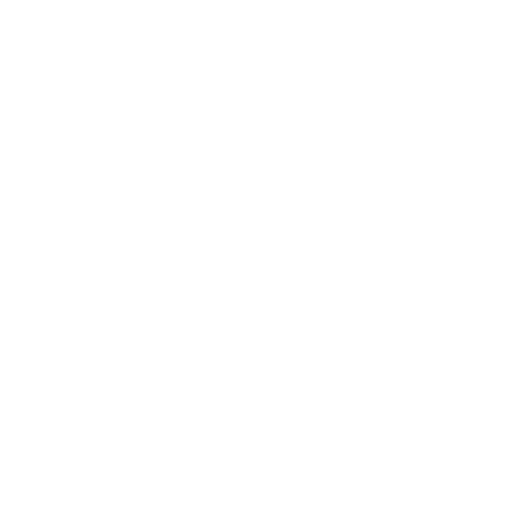
t = 0.00 s
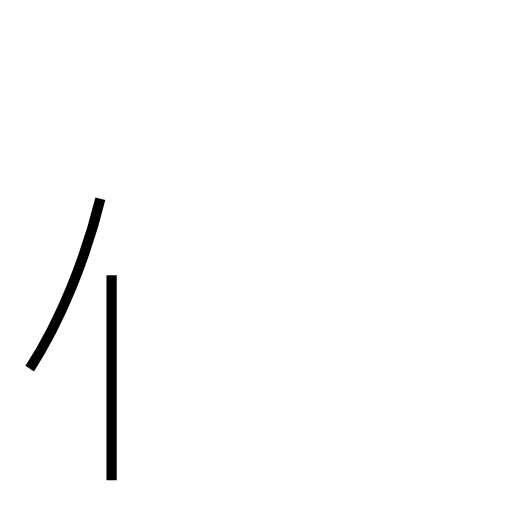
t = 1.14 s
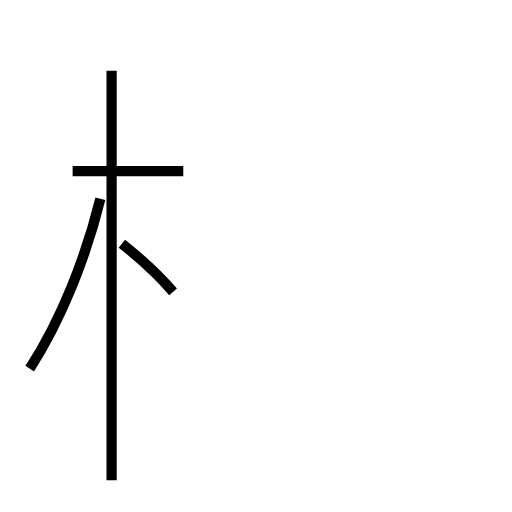
t = 2.27 s
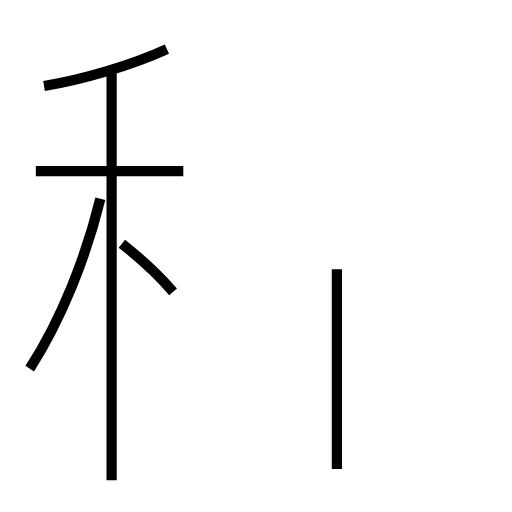
t = 3.34 s
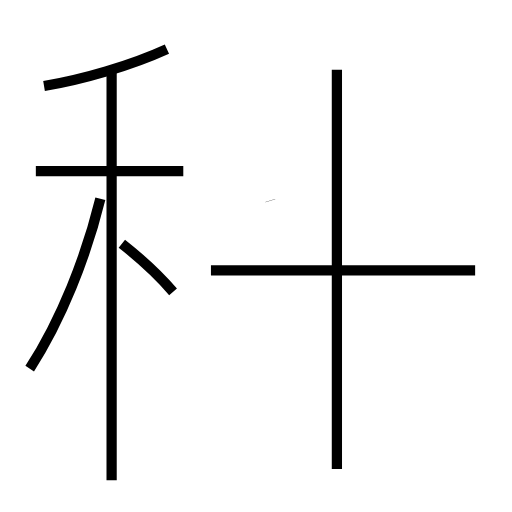
t = 4.70 s
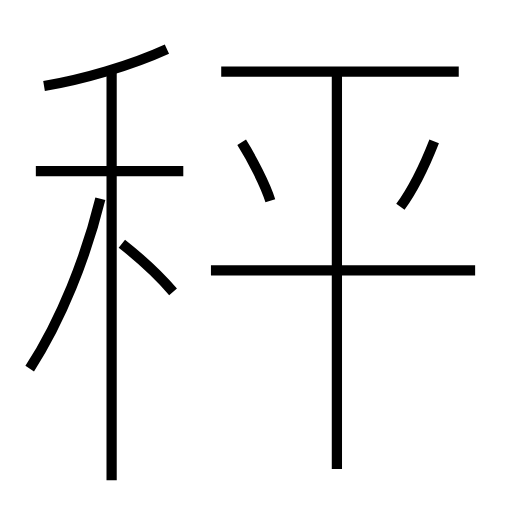
t = 5.80 s

The animated SVG that drew these frames (rendered in a browser with its animation timeline set to each time). Animation: 10 SMIL elements (animate=10); one cycle of 5.80 s.

<?xml version='1.0' encoding='utf-8'?>
<svg viewBox="0.0 -6.0 50.0 50.0" version="1.1" xmlns="http://www.w3.org/2000/svg"><rect x="-1000" y="-1000" width="2000" height="2000" stroke="white" fill="white" /><g style="fill:none;stroke:#000000;stroke-width:1"><path d="M 2.9 -8.0 C 6.0 -12.8 8.4 -18.9 9.8 -24.6 " transform="translate(0.0 38.0)" stroke-dasharray="18.054887958073937" stroke-dashoffset="18.054887958073937"><animate attributeName="stroke-dashoffset" from="18.054887958073937" to="0" dur="0.5416466387422181s" begin="0s" fill="freeze" /></path><path d="M 10.9 2.9 L 10.9 -37.1 " transform="translate(0.0 38.0)" stroke-dasharray="40.0" stroke-dashoffset="40.0"><animate attributeName="stroke-dashoffset" from="40.0" to="0" dur="1.2s" begin="0.5416466387422181s" fill="freeze" /></path><path d="M 16.9 -15.5 C 15.7 -16.9 13.8 -18.7 11.9 -20.2 " transform="translate(0.0 38.0)" stroke-dasharray="6.871589276315215" stroke-dashoffset="6.871589276315215"><animate attributeName="stroke-dashoffset" from="6.871589276315215" to="0" dur="0.20614767828945646s" begin="1.741646638742218s" fill="freeze" /></path><path d="M 17.9 -27.3 L 3.5 -27.3 " transform="translate(0.0 38.0)" stroke-dasharray="14.399999999999999" stroke-dashoffset="14.399999999999999"><animate attributeName="stroke-dashoffset" from="14.399999999999999" to="0" dur="0.43199999999999994s" begin="1.9477943170316745s" fill="freeze" /></path><path d="M 4.3 -35.6 C 8.0 -36.2 12.8 -37.6 16.3 -39.2 " transform="translate(0.0 38.0)" stroke-dasharray="12.560477490090326" stroke-dashoffset="12.560477490090326"><animate attributeName="stroke-dashoffset" from="12.560477490090326" to="0" dur="0.37681432470270976s" begin="2.379794317031674s" fill="freeze" /></path><path d="M 32.9 1.8 L 32.9 -37.2 " transform="translate(0.0 38.0)" stroke-dasharray="39.0" stroke-dashoffset="39.0"><animate attributeName="stroke-dashoffset" from="39.0" to="0" dur="1.17s" begin="2.756608641734384s" fill="freeze" /></path><path d="M 46.4 -17.6 L 20.6 -17.6 " transform="translate(0.0 38.0)" stroke-dasharray="25.799999999999997" stroke-dashoffset="25.799999999999997"><animate attributeName="stroke-dashoffset" from="25.799999999999997" to="0" dur="0.7739999999999999s" begin="3.9266086417343837s" fill="freeze" /></path><path d="M 26.4 -24.4 C 25.9 -26.0 24.6 -28.5 23.6 -30.1 " transform="translate(0.0 38.0)" stroke-dasharray="6.363632574659608" stroke-dashoffset="6.363632574659608"><animate attributeName="stroke-dashoffset" from="6.363632574659608" to="0" dur="0.19090897723978822s" begin="4.700608641734384s" fill="freeze" /></path><path d="M 39.1 -23.8 C 40.4 -25.6 41.5 -27.9 42.4 -30.2 " transform="translate(0.0 38.0)" stroke-dasharray="7.218999468385444" stroke-dashoffset="7.218999468385444"><animate attributeName="stroke-dashoffset" from="7.218999468385444" to="0" dur="0.21656998405156333s" begin="4.891517618974172s" fill="freeze" /></path><path d="M 44.8 -37.0 L 21.6 -37.0" transform="translate(0.0 38.0)" stroke-dasharray="23.199999999999996" stroke-dashoffset="23.199999999999996"><animate attributeName="stroke-dashoffset" from="23.199999999999996" to="0" dur="0.6959999999999998s" begin="5.108087603025735s" fill="freeze" /></path></g></svg>
